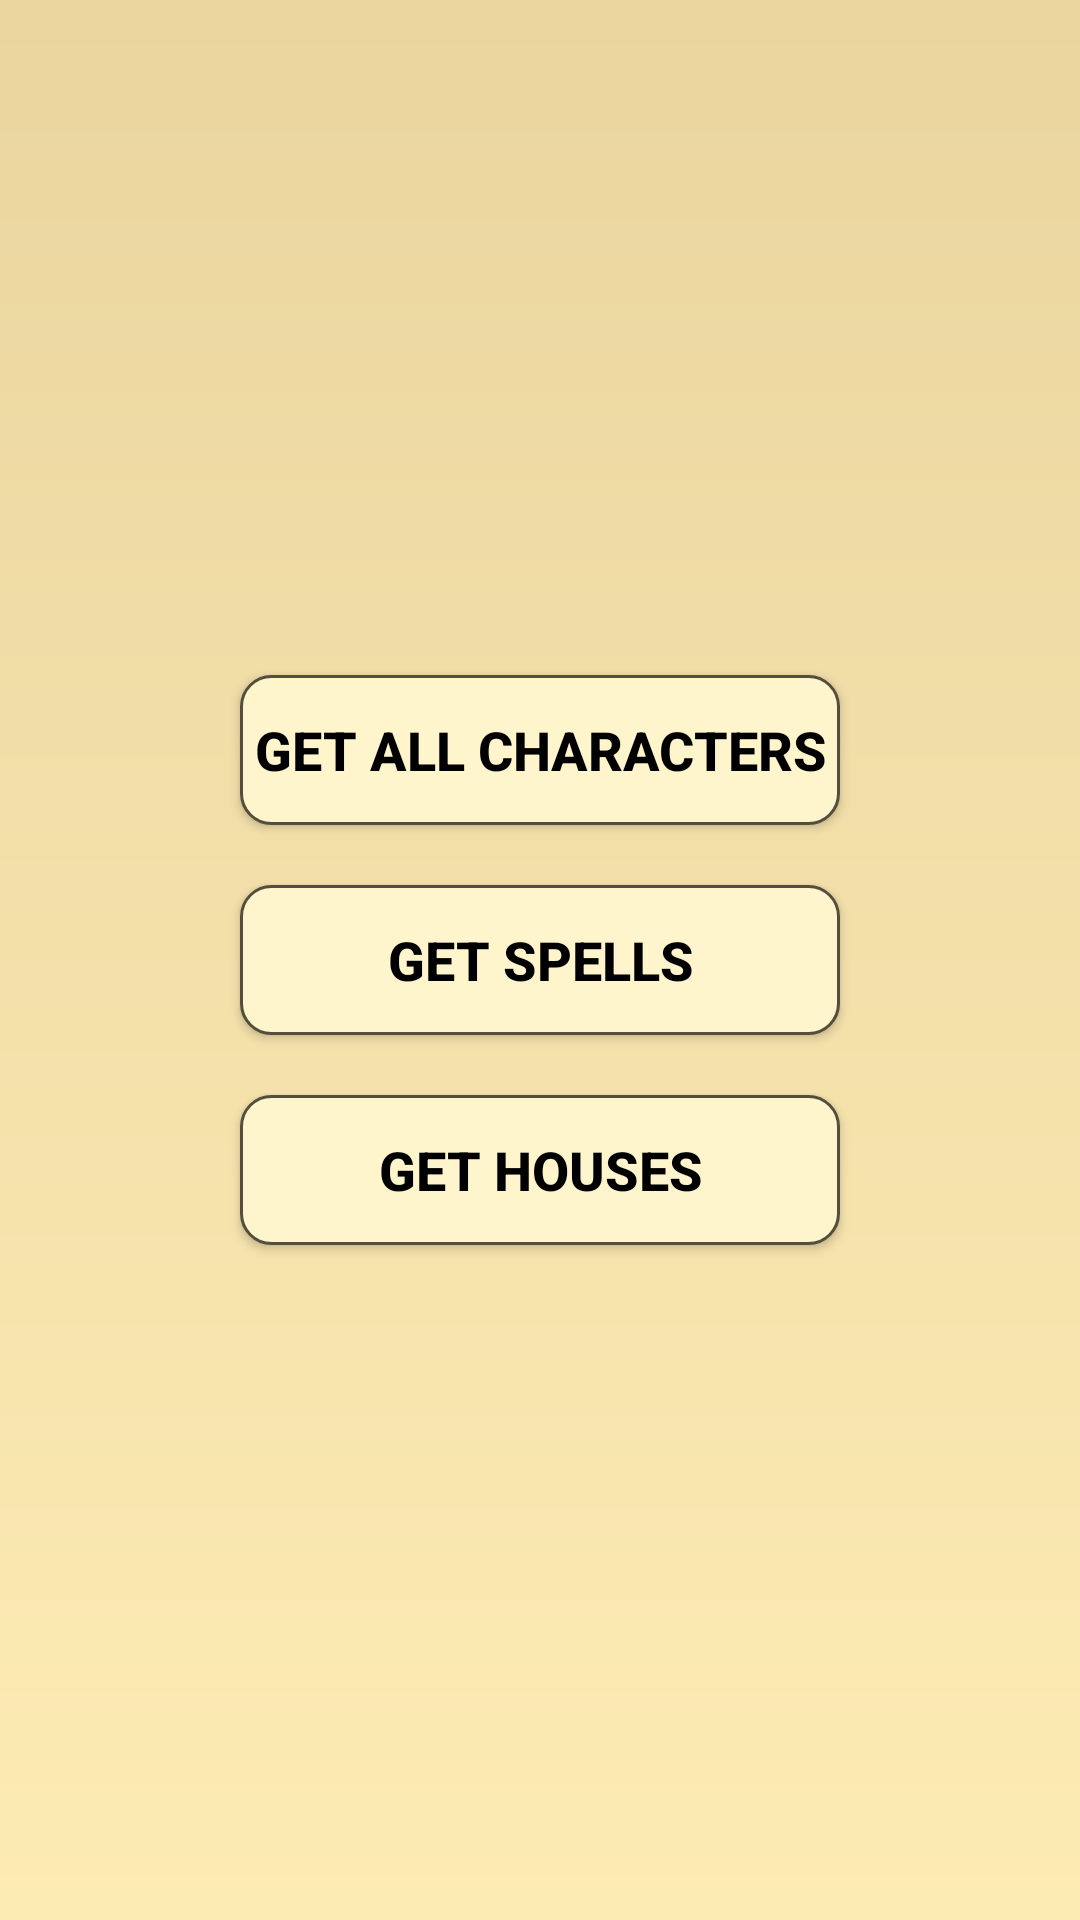

Here is an Android app screen rendered from its layout file. Give the layout XML and the strings, colors and styles it references.
<!-- AndroidManifest.xml: application theme Theme.DeviarkTestTask -->
<!-- res/layout/activity_main.xml -->
<LinearLayout xmlns:android="http://schemas.android.com/apk/res/android"
xmlns:app="http://schemas.android.com/apk/res-auto"
xmlns:tools="http://schemas.android.com/tools"
android:id="@+id/main"
android:layout_width="match_parent"
android:layout_height="match_parent"
android:orientation="vertical"
android:gravity="center"
android:background="@drawable/bg_parchment"
tools:context=".pl.activities.MainActivity">

<Button
    android:id="@+id/btn_get_all_characters"
    android:layout_width="200dp"
    android:layout_height="50dp"
    android:layout_margin="10dp"
    android:background="@drawable/item_background"
    android:gravity="center"
    android:text="Get all Characters"
    android:textSize="18sp"
    android:textColor="@color/black"
    android:textStyle="bold"
    tools:ignore="HardcodedText" />

<Button
    android:id="@+id/btn_get_spells"
    android:layout_width="200dp"
    android:layout_height="50dp"
    android:layout_margin="10dp"
    android:background="@drawable/item_background"
    android:text="Get Spells"
    android:textSize="18sp"
    android:textColor="@color/black"
    android:textStyle="bold"
    tools:ignore="HardcodedText" />

<Button
    android:id="@+id/btn_get_houses"
    android:layout_width="200dp"
    android:layout_height="50dp"
    android:layout_margin="10dp"
    android:background="@drawable/item_background"
    android:text="Get Houses"
    android:textSize="18sp"
    android:textColor="@color/black"
    android:textStyle="bold"
    tools:ignore="HardcodedText" />

</LinearLayout>
<!-- resources referenced by this layout -->
<resources>
  <color name="black">#FF000000</color>
  <!-- drawable bg_parchment (drawable) -->
  <layer-list xmlns:android="http://schemas.android.com/apk/res/android">
      <item>
          <shape>
              <gradient
                  android:startColor="#FDEBB4"
                  android:endColor="#EAD59F"
                  android:angle="90" />
          </shape>
      </item>
  </layer-list>
  <!-- drawable item_background (drawable) -->
  <selector xmlns:android="http://schemas.android.com/apk/res/android">
      <item android:state_pressed="true">
          <shape>
              <solid android:color="#6E5D34" />
              <stroke android:width="1dp" android:color="#846816" />
              <corners android:radius="10dp" />
          </shape>
      </item>
      <item>
          <shape>
              <solid android:color="#FFF5CC" />
              <stroke android:width="1dp" android:color="#534E3D" />
              <corners android:radius="10dp" />
          </shape>
      </item>
  </selector>
  <style name="Theme.DeviarkTestTask" parent="Base.Theme.DeviarkTestTask" />
  <style name="Base.Theme.DeviarkTestTask" parent="Theme.Material3.DayNight.NoActionBar">
          
          
      </style>
</resources>
